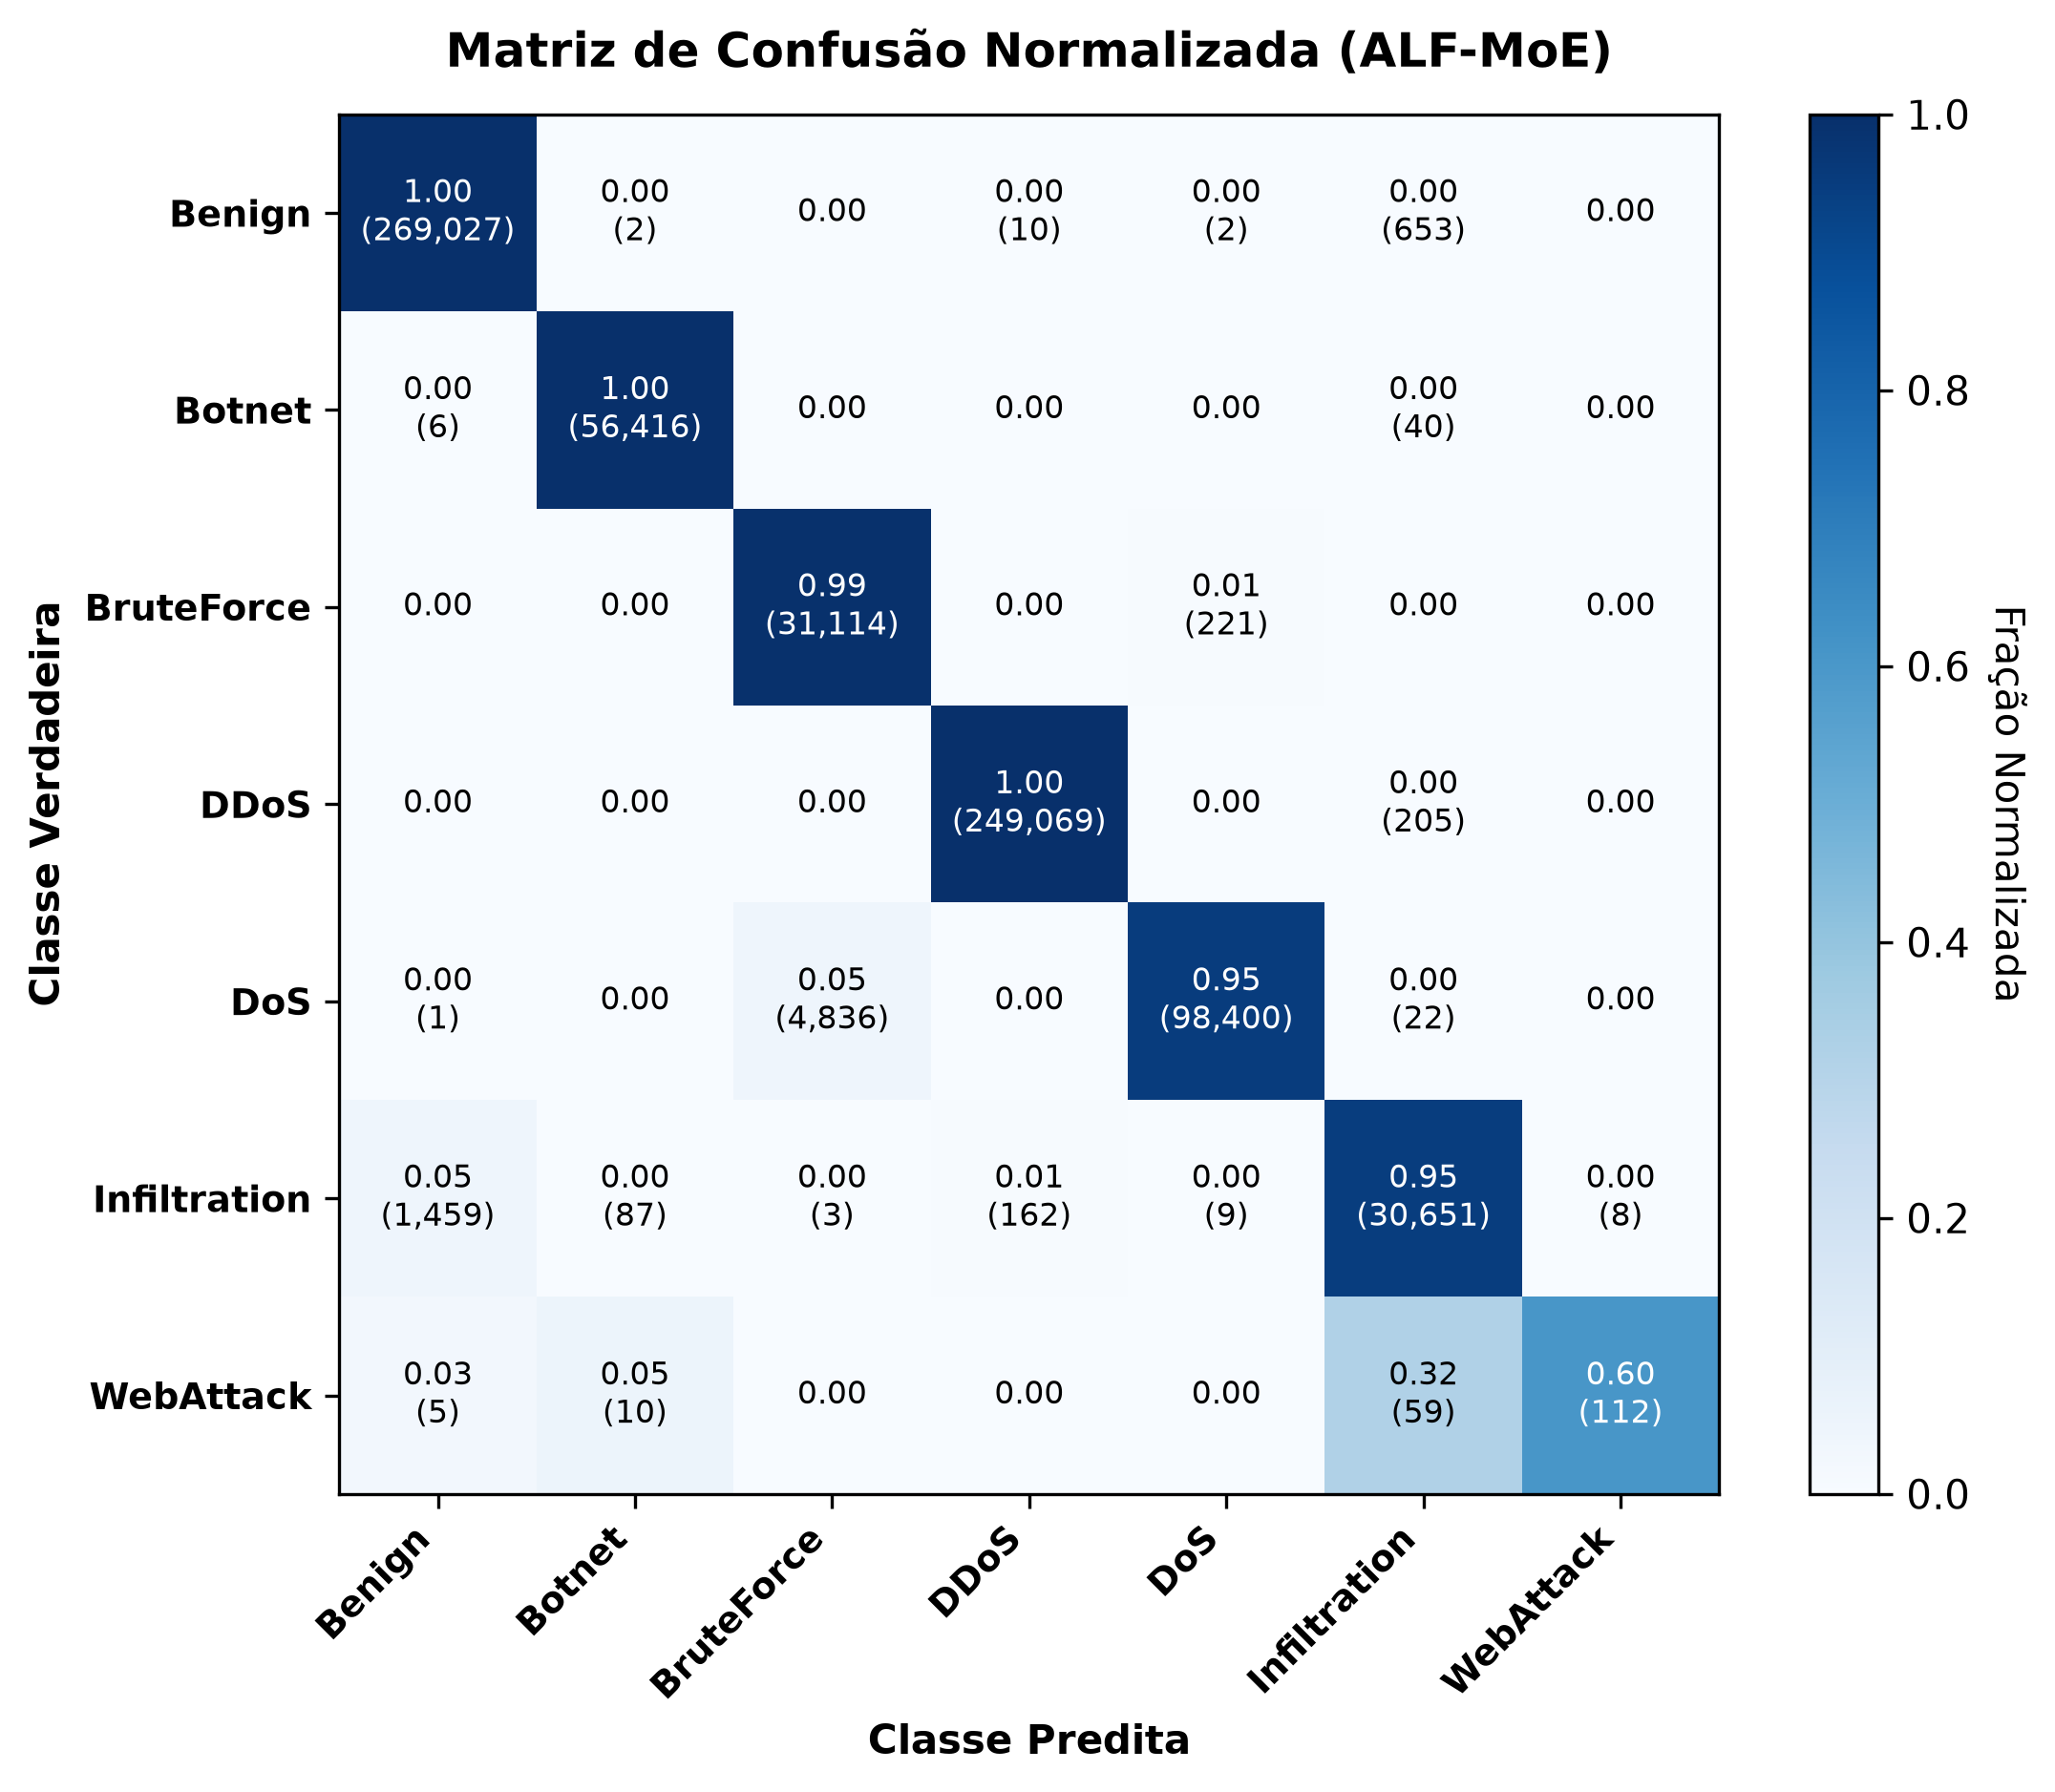

Data behind this chart, as committed beside it:
, Benign, Botnet, BruteForce, DDoS, DoS, Infiltration, WebAttack
Benign, 0.9975, 0.0, 0.0, 0.0, 0.0, 0.0024, 0.0
Botnet, 0.0001, 0.9992, 0.0, 0.0, 0.0, 0.0007, 0.0
BruteForce, 0.0, 0.0, 0.9929, 0.0, 0.0071, 0.0, 0.0
DDoS, 0.0, 0.0, 0.0, 0.9992, 0.0, 0.0008, 0.0
DoS, 0.0, 0.0, 0.0468, 0.0, 0.9529, 0.0002, 0.0
Infiltration, 0.0451, 0.0027, 0.0001, 0.005, 0.0003, 0.9466, 0.0002
WebAttack, 0.0269, 0.0538, 0.0, 0.0, 0.0, 0.3172, 0.6022
